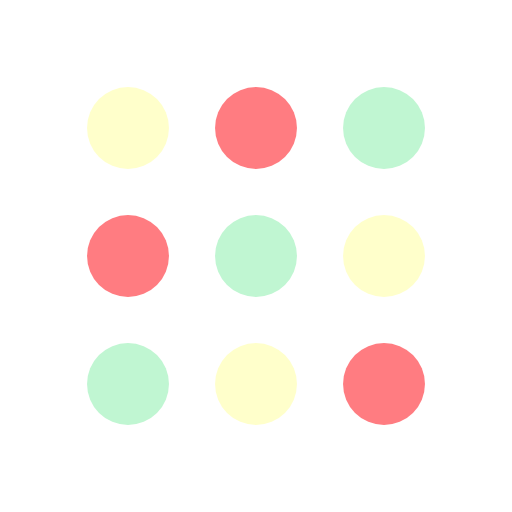
t = 0.00 s
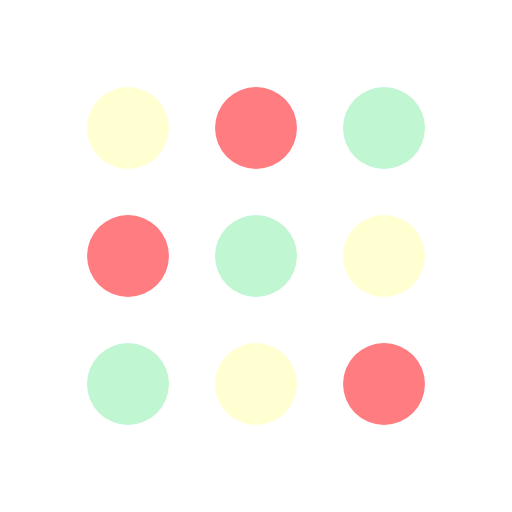
t = 0.13 s
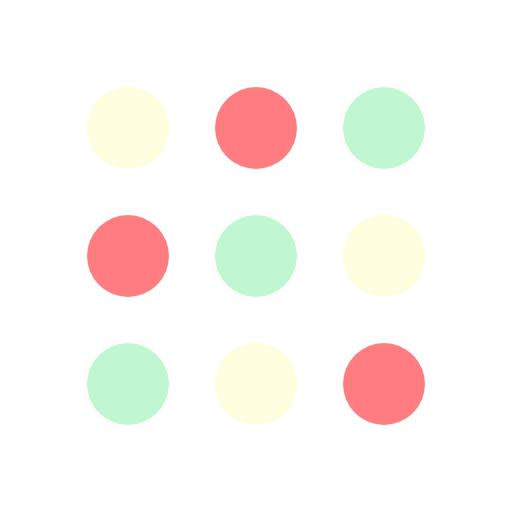
t = 0.38 s
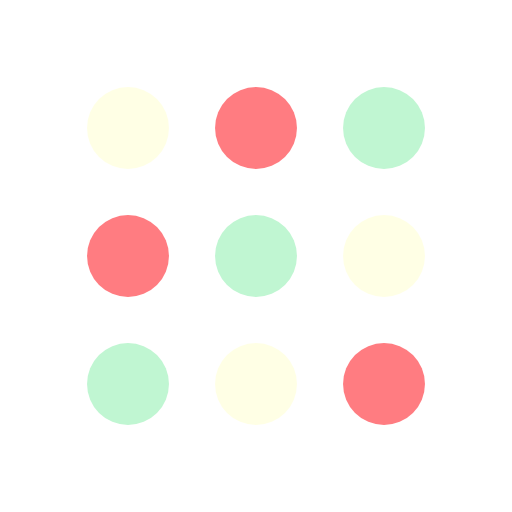
t = 0.50 s
t = 0.63 s: frame unchanged from t = 0.38 s, image omitted
t = 0.88 s: frame unchanged from t = 0.13 s, image omitted

The animated SVG that drew these frames (rendered in a browser with its animation timeline set to each time). Animation: 18 SMIL elements (animate=18); one cycle of 1.00 s, repeats indefinitely.

<svg width="80px"  height="80px"  xmlns="http://www.w3.org/2000/svg" viewBox="0 0 100 100" preserveAspectRatio="xMidYMid" class="lds-grid">
    <circle cx="25" cy="25" r="8" fill="#ffffcb">
      <animate attributeName="opacity" values="1;0.5;1" keyTimes="0;0.5;1" calcMode="spline" dur="1s" repeatCount="indefinite" begin="0s"></animate>
      <animate attributeName="opacity" calcMode="linear" values="1;0.5;1" keyTimes="0;0.5;1" dur="1" begin="0s" repeatCount="indefinite"></animate>
    </circle>
    <circle cx="50" cy="25" r="8" fill="#ff7c81">
      <animate attributeName="opacity" values="1;0.5;1" keyTimes="0;0.5;1" calcMode="spline" dur="1s" repeatCount="indefinite" begin="0s"></animate>
      <animate attributeName="opacity" calcMode="linear" values="1;0.5;1" keyTimes="0;0.5;1" dur="1" begin="-0.333s" repeatCount="indefinite"></animate>
    </circle>
    <circle cx="75" cy="25" r="8" fill="#c0f6d2">
      <animate attributeName="opacity" values="1;0.5;1" keyTimes="0;0.5;1" calcMode="spline" dur="1s" repeatCount="indefinite" begin="0s"></animate>
      <animate attributeName="opacity" calcMode="linear" values="1;0.5;1" keyTimes="0;0.5;1" dur="1" begin="-0.666s" repeatCount="indefinite"></animate>
    </circle>
    <circle cx="25" cy="50" r="8" fill="#ff7c81">
      <animate attributeName="opacity" values="1;0.5;1" keyTimes="0;0.5;1" calcMode="spline" dur="1s" repeatCount="indefinite" begin="0s"></animate>
      <animate attributeName="opacity" calcMode="linear" values="1;0.5;1" keyTimes="0;0.5;1" dur="1" begin="-0.666s" repeatCount="indefinite"></animate>
    </circle>
    <circle cx="50" cy="50" r="8" fill="#c0f6d2">
      <animate attributeName="opacity" values="1;0.5;1" keyTimes="0;0.5;1" calcMode="spline" dur="1s" repeatCount="indefinite" begin="0s"></animate>
      <animate attributeName="opacity" calcMode="linear" values="1;0.5;1" keyTimes="0;0.5;1" dur="1" begin="-0.333s" repeatCount="indefinite"></animate>
    </circle>
    <circle cx="75" cy="50" r="8" fill="#ffffcb">
      <animate attributeName="opacity" values="1;0.5;1" keyTimes="0;0.5;1" calcMode="spline" dur="1s" repeatCount="indefinite" begin="0s"></animate>
      <animate attributeName="opacity" calcMode="linear" values="1;0.5;1" keyTimes="0;0.5;1" dur="1" begin="0s" repeatCount="indefinite"></animate>
    </circle>
    <circle cx="25" cy="75" r="8" fill="#c0f6d2">
      <animate attributeName="opacity" values="1;0.5;1" keyTimes="0;0.5;1" calcMode="spline" dur="1s" repeatCount="indefinite" begin="0s"></animate>
      <animate attributeName="opacity" calcMode="linear" values="1;0.5;1" keyTimes="0;0.5;1" dur="1" begin="-0.333s" repeatCount="indefinite"></animate>
    </circle>
    <circle cx="50" cy="75" r="8" fill="#ffffcb">
      <animate attributeName="opacity" values="1;0.5;1" keyTimes="0;0.5;1" calcMode="spline" dur="1s" repeatCount="indefinite" begin="0s"></animate>
      <animate attributeName="opacity" calcMode="linear" values="1;0.5;1" keyTimes="0;0.5;1" dur="1" begin="0s" repeatCount="indefinite"></animate>
    </circle>
    <circle cx="75" cy="75" r="8" fill="#ff7c81">
      <animate attributeName="opacity" values="1;0.5;1" keyTimes="0;0.5;1" calcMode="spline" dur="1s" repeatCount="indefinite" begin="0s"></animate>
      <animate attributeName="opacity" calcMode="linear" values="1;0.5;1" keyTimes="0;0.5;1" dur="1" begin="-0.666s" repeatCount="indefinite"></animate>
    </circle>
  </svg>